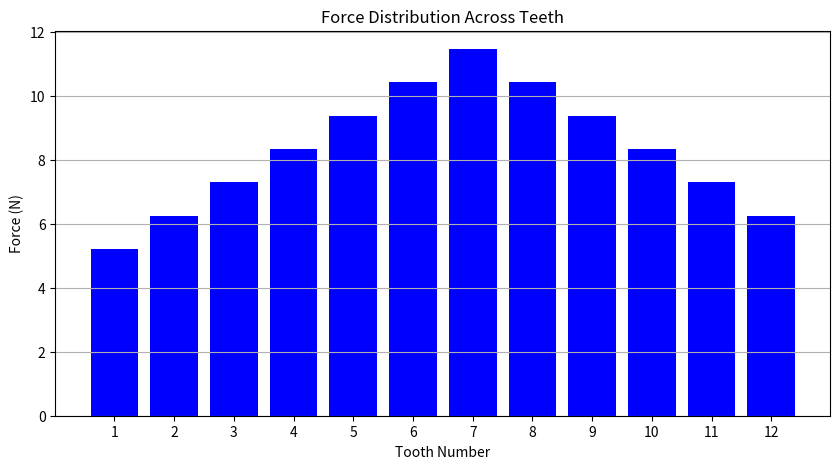
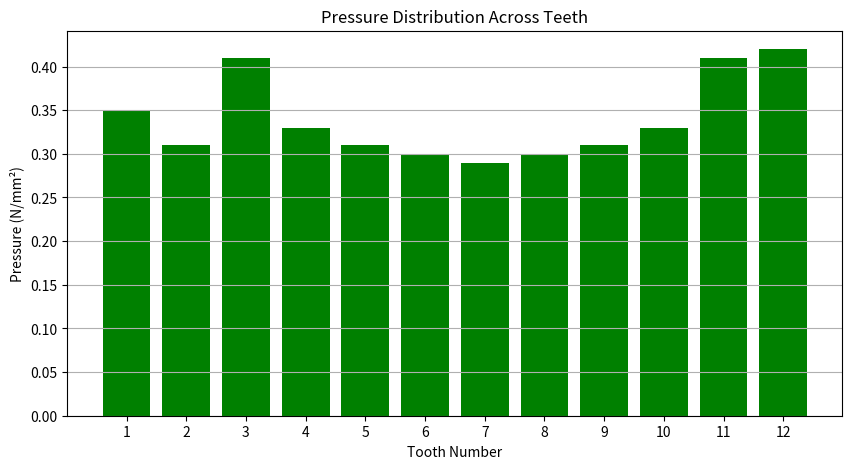

These figures' Python source, in order:
import numpy as np
import matplotlib.pyplot as plt

chewing_force = 100
angle = 45
number_of_teeth = 12
vertical_component = lambda x : chewing_force * np.sin(np.radians(x))  
horizontal_component = lambda x : chewing_force * np.cos(np.radians(x))
A_d = [15.0, 20.0, 18.0, 25.0, 30.0, 35.0, 40.0, 35.0, 30.0, 25.0, 18.0, 15.0]
r_d = [10, 12, 14, 16, 18, 20, 22, 20, 18, 16, 14, 12]
r_sum = sum(r_d)
# calculated forces and pressures
F_d = [round(chewing_force *r / r_sum,2) for r in r_d]
P_d = [round(force / area ,2) for force,area in zip(F_d,A_d)]

# print answers
print(f'Vertical Component {vertical_component(angle)}') 
print(f'Horizontal Component {horizontal_component(angle)}')
print("Force on each tooth :\n")
for i,force in enumerate(F_d,1):
    print(f'    Tooth {i} : {force}')
print("Pressure on each tooth :\n")    
for i,pressure in enumerate(P_d,1):
    print(f'    Tooth {i} : {pressure}')

# force 
plt.figure(figsize=(10, 5))
plt.bar(range(1, number_of_teeth + 1), F_d, color='blue')
plt.title("Force Distribution Across Teeth")
plt.xlabel("Tooth Number")
plt.ylabel("Force (N)")
plt.xticks(range(1, number_of_teeth + 1))
plt.grid(axis='y')
plt.show()
# pressure
plt.figure(figsize=(10, 5))
plt.bar(range(1, number_of_teeth + 1), P_d, color='green')
plt.title("Pressure Distribution Across Teeth")
plt.xlabel("Tooth Number")
plt.ylabel("Pressure (N/mm²)")
plt.xticks(range(1, number_of_teeth + 1))
plt.grid(axis='y')
plt.show()